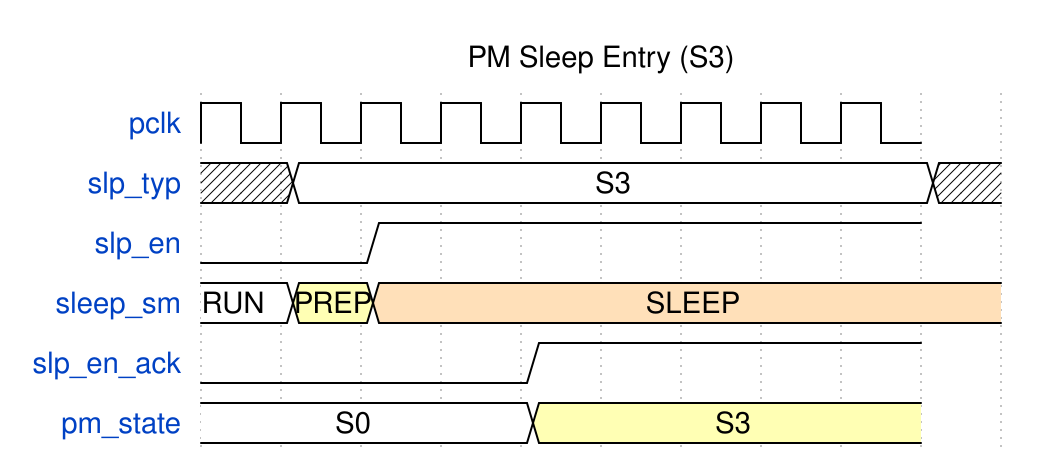

Reproduce this timing diagram as a WaveDrom spec.

{
  "signal": [
    {"name": "pclk", "wave": "p........"},
    {"name": "slp_typ", "wave": "x2.......x", "data": ["S3"]},
    {"name": "slp_en", "wave": "0.1......"},
    {"name": "sleep_sm", "wave": "234.......", "data": ["RUN", "PREP", "SLEEP"]},
    {"name": "slp_en_ack", "wave": "0...1...."},
    {"name": "pm_state", "wave": "2...3....", "data": ["S0", "S3"]}
  ],
  "head": {"text": "PM Sleep Entry (S3)"}
}
